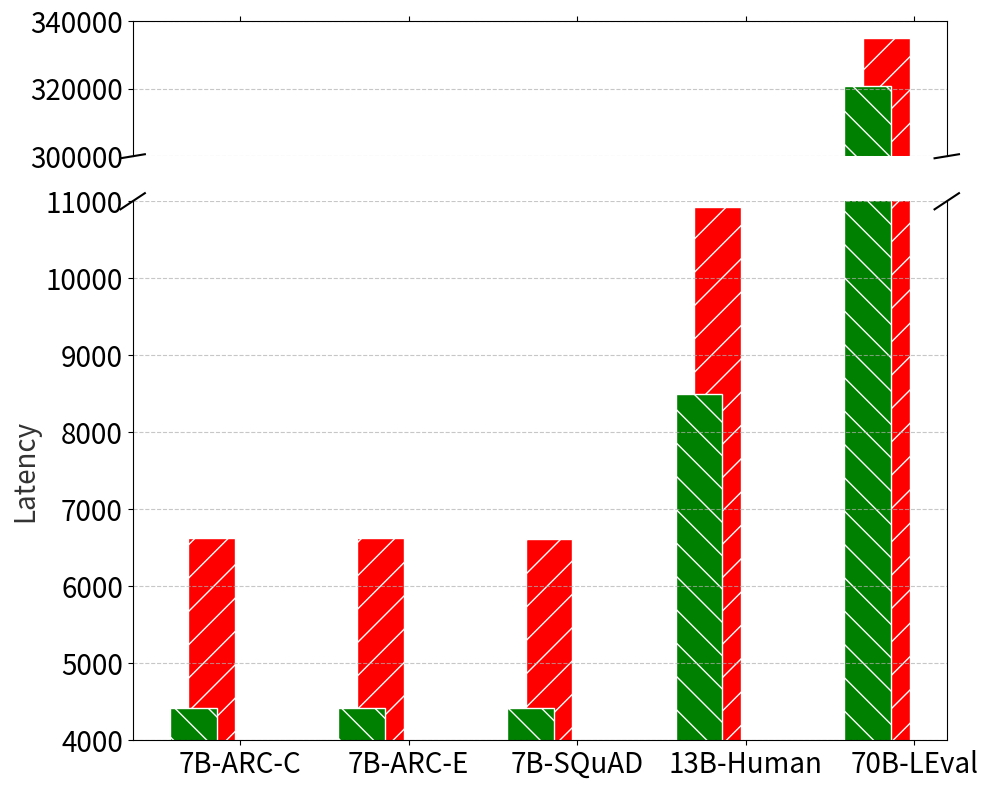

Python code for this plot: (Note: this script raises an exception after producing the figure.)
import matplotlib.pyplot as plt
import numpy as np

# 数据
data = [6621.711, 6621.639, 6618.638, 10930.77, 335236.15]
data1 = [4421.711, 4421.639, 4418.638, 8498.72, 320867.95]
labels = ['7B-ARC-C', '7B-ARC-E', '7B-SQuAD', '13B-Human', '70B-LEval']

# 创建画布
fig, (ax1, ax2) = plt.subplots(2, 1, figsize=(10, 8), sharex=True, gridspec_kw={'height_ratios': [1, 4]})
plt.xticks(fontsize=20)

# 绘制第一部分柱状图（断点以上部分）
# ax1.bar(labels, data, color=['green', 'green', 'green', 'blue', 'red'])
# ax1.bar([0, 1, 2], data[0:3], width=0.5, color='green', hatch="\\", edgecolor='w')
# ax1.bar([3], data[3], width=0.5, color='blue', hatch=".", edgecolor='w')
# ax1.bar([4], data[4], width=0.5, color='red', hatch="/", edgecolor='w')
x = [1.8 * i for i in range(len(labels))]
x_ = [i + 0.2 for i in x]
ax1.bar(x_, data, width=0.5, color='red', hatch="/", edgecolor='w')
ax1.bar(x, data1, width=0.5, color='green', hatch="\\", edgecolor='w')

ax1.set_ylim(300000, 340000)  # 设置第一部分的 y 轴范围
ax1.spines['bottom'].set_visible(False)  # 隐藏底部边框
ax1.xaxis.tick_top()  # 将 x 轴刻度放在顶部
ax1.set_xticks([i + 0.5 for i in x], labels, fontproperties='Times New Roman', size=20, weight='bold')
ax1.tick_params(labeltop=False, axis='y', labelsize=20)  # 不显示顶部的 x 轴标签

# 绘制第二部分柱状图（断点以下部分）
# ax2.bar(labels, data, color=['green', 'green', 'green', 'blue', 'red'])
# ax2.bar(labels[0:3], data[0:3], width=0.5, color='green', hatch="\\", edgecolor='w')
# ax2.bar(labels[3], data[3], width=0.5, color='blue', hatch=".", edgecolor='w')
# ax2.bar(labels[4], data[4], width=0.5, color='red', hatch="/", edgecolor='w')

ax2.bar(x_, data, width=0.5, color='red', hatch="/", edgecolor='w')
ax2.bar(x, data1, width=0.5, color='green', hatch="\\", edgecolor='w')


ax2.set_ylim(4000, 11000)  # 设置第二部分的 y 轴范围
ax2.spines['top'].set_visible(False)  # 隐藏顶部边框
ax2 .tick_params(labeltop=False, axis='y', labelsize=20)  # 不显示顶部的 x 轴标签

# 添加断点斜线
d = 0.015  # 斜线长度
# kwargs = dict(marker=[(-1, -d), (1, d)], markersize=5, linestyle='none', color='k', mec='k', mew=1, clip_on=False)
kwargs = dict(transform=ax1.transAxes, color='k', clip_on=False)

ax1.plot((-d, +d), (-d, +d), **kwargs)        # 左下角斜线
ax1.plot((1 - d, 1 + d), (-d, +d), **kwargs)  # 右下角斜线

kwargs = dict(transform=ax2.transAxes, color='k', clip_on=False)
ax2.plot((-d, +d), (1 - d, 1 + d), **kwargs)  # 左上角斜线
ax2.plot((1 - d, 1 + d), (1 - d, 1 + d), **kwargs)  # 右上角斜线

# 添加网格线
ax1.grid(axis='y', linestyle='--', alpha=0.7)
ax2.grid(axis='y', linestyle='--', alpha=0.7)

# 设置标题和标签
# ax2.set_xlabel('Model & Dataset',size=20,alpha=0.8)
ax2.set_ylabel('Latency',size=20,alpha=0.8)
# ax1.set_ylabel('Values')

# 调整布局
plt.tight_layout()

# 显示图像
# plt.show()
plt.savefig('./pics/cpu-gpu-latency.png', format='png')